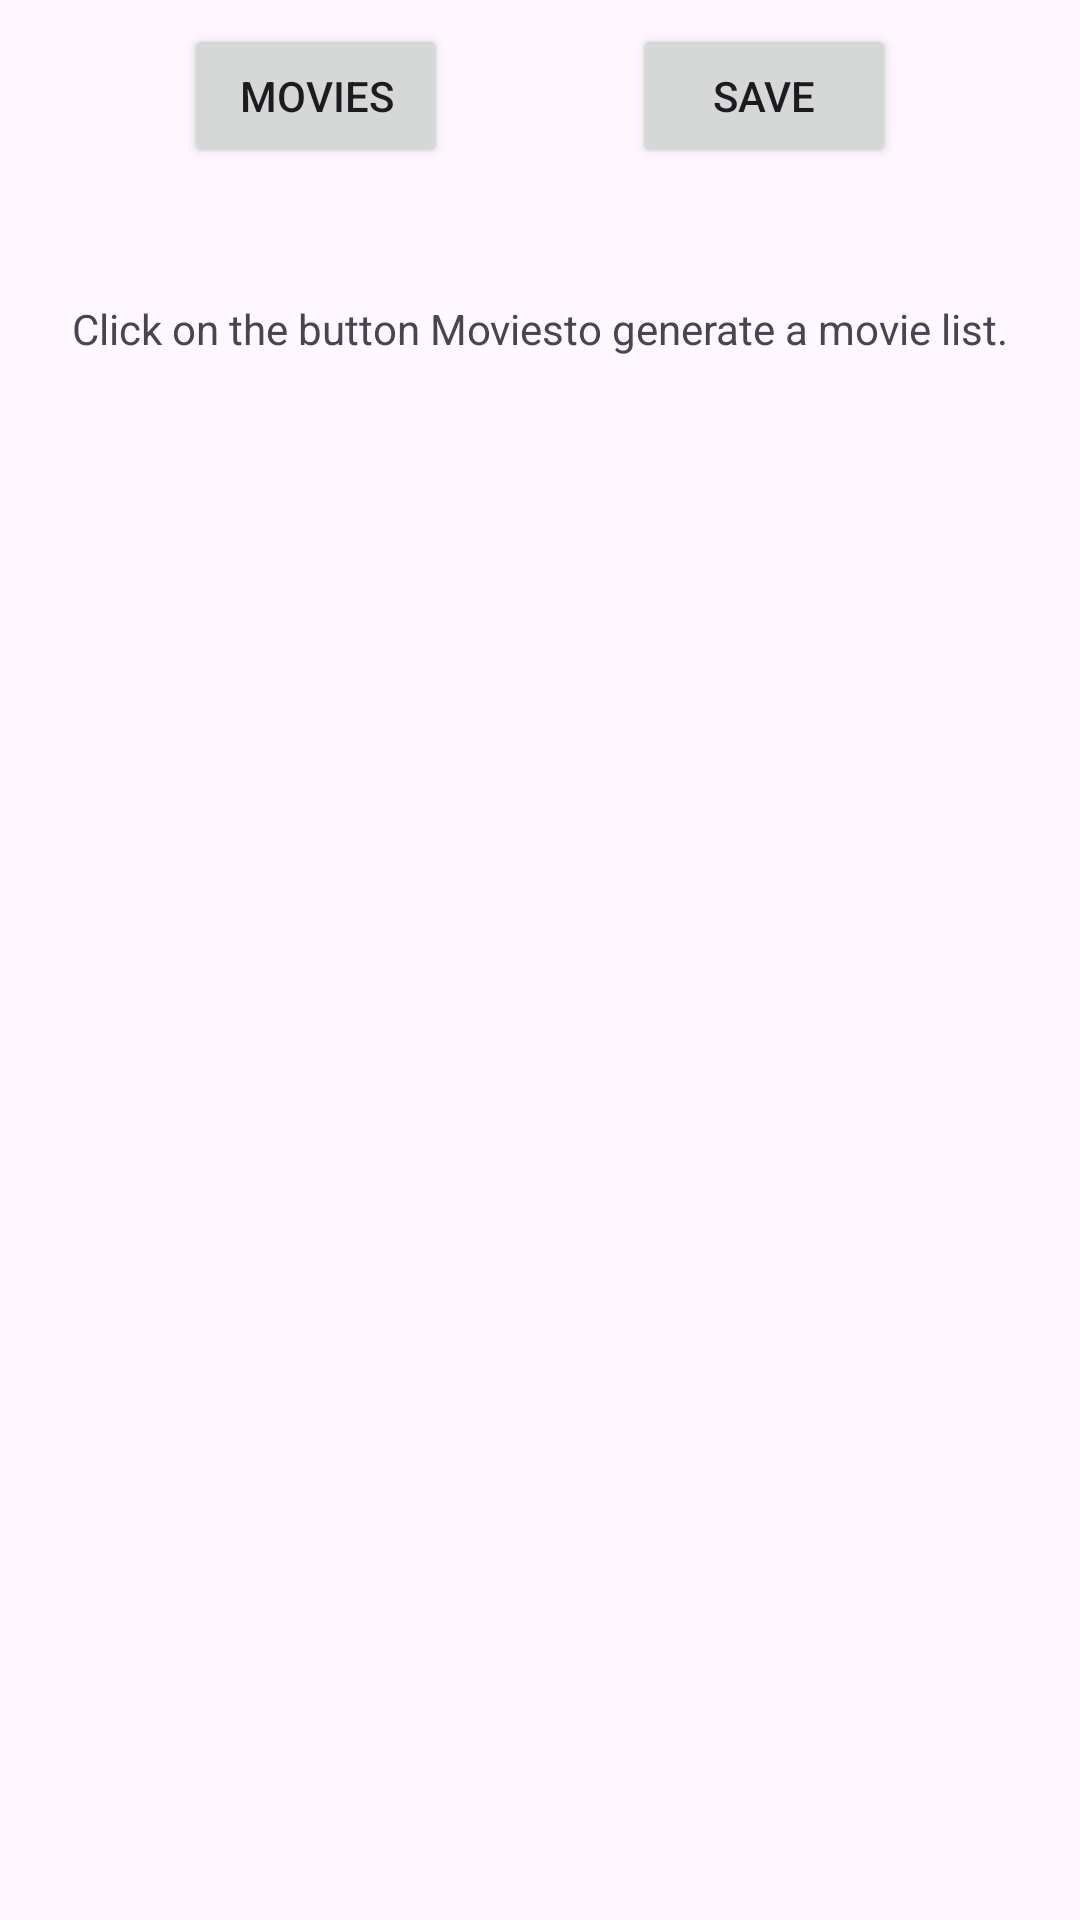

Android layout source for this screen:
<!-- AndroidManifest.xml: activity theme Theme.ProjetKotlin -->
<!-- res/layout/activity_movie.xml -->
<?xml version="1.0" encoding="utf-8"?>
<androidx.constraintlayout.widget.ConstraintLayout xmlns:android="http://schemas.android.com/apk/res/android"
    xmlns:app="http://schemas.android.com/apk/res-auto"
    xmlns:tools="http://schemas.android.com/tools"
    android:id="@+id/main"
    android:layout_width="match_parent"
    android:layout_height="match_parent"
    tools:context=".MovieActivity">

    <Button
        android:id="@+id/button_movies"
        android:layout_width="wrap_content"
        android:layout_height="wrap_content"
        android:layout_marginTop="8dp"
        android:text="@string/movies"
        app:layout_constraintEnd_toStartOf="@id/button_save"
        app:layout_constraintStart_toStartOf="parent"
        app:layout_constraintTop_toTopOf="parent" />

    <Button
        android:id="@+id/button_save"
        android:layout_width="wrap_content"
        android:layout_height="wrap_content"
        android:layout_marginTop="8dp"
        android:text="@string/save"
        app:layout_constraintEnd_toEndOf="parent"
        app:layout_constraintStart_toEndOf="@id/button_movies"
        app:layout_constraintTop_toTopOf="parent" />

    <TextView
        android:id="@+id/textview_third"
        android:layout_width="wrap_content"
        android:layout_height="wrap_content"
        android:layout_marginTop="16dp"
        android:text="@string/generate_movie_list"
        app:layout_constraintBottom_toBottomOf="parent"
        app:layout_constraintEnd_toEndOf="parent"
        app:layout_constraintStart_toStartOf="parent"
        app:layout_constraintTop_toBottomOf="@id/button_movies"
        app:layout_constraintVertical_bias="0.051" />

    <androidx.recyclerview.widget.RecyclerView
        android:id="@+id/recyclerview_third"
        android:layout_width="match_parent"
        android:layout_height="wrap_content"
        android:layout_margin="@dimen/list_item_margin"
        app:layout_constraintBottom_toBottomOf="parent"
        app:layout_constraintEnd_toEndOf="parent"
        app:layout_constraintHorizontal_bias="1.0"
        app:layout_constraintStart_toStartOf="@id/textview_third"
        app:layout_constraintTop_toBottomOf="@+id/textview_third"
        app:layout_constraintVertical_bias="0.089" />

</androidx.constraintlayout.widget.ConstraintLayout>
<!-- resources referenced by this layout -->
<resources>
  <dimen name="list_item_margin">8dp</dimen>
  <string name="generate_movie_list">Click on the button "Movies" to generate a movie list.</string>
  <string name="movies">Movies</string>
  <string name="save">Save</string>
  <style name="Theme.ProjetKotlin" parent="Base.Theme.ProjetKotlin" />
  <style name="Base.Theme.ProjetKotlin" parent="Theme.Material3.DayNight.NoActionBar">
          
          
      </style>
</resources>
